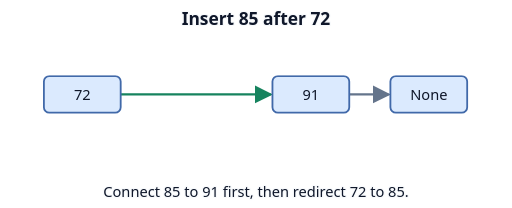
t = 0.00 s
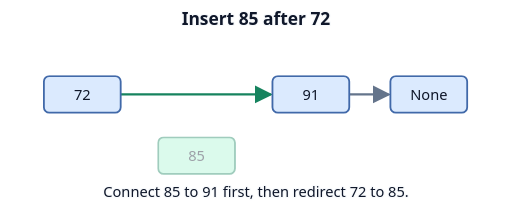
t = 1.36 s
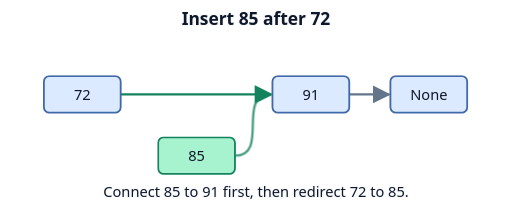
t = 2.68 s
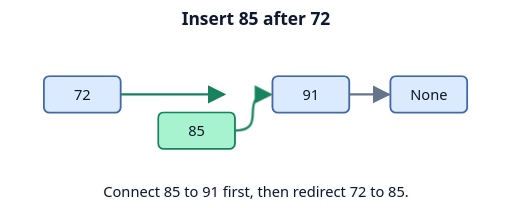
t = 4.12 s
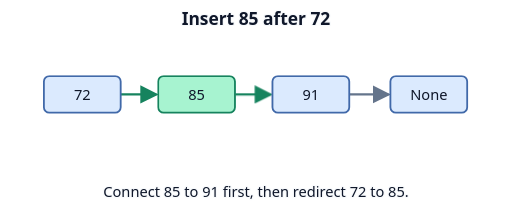
t = 5.44 s
t = 6.72 s: frame unchanged from t = 5.44 s, image omitted

The animated SVG that drew these frames (rendered in a browser with its animation timeline set to each time). Animation: 3 CSS @keyframes rules; one cycle of 8.00 s, repeats indefinitely.

<svg xmlns="http://www.w3.org/2000/svg" width="560" height="227" viewBox="0 0 560 227" role="img" aria-labelledby="title desc">
  <title id="title">Insert 85 after 72</title>
  <desc id="desc">85 connects to 91 first. Then the arrow from 72 bends toward 85 as it moves into the list.</desc>
  <style>
    text { font: 16px system-ui, sans-serif; text-anchor: middle; fill: #0f172a; }
    .label { paint-order: stroke; stroke: #f8fafc; stroke-width: 3px; stroke-linejoin: round; }
    .heading { font-size: 19px; font-weight: 700; }
    .tile { fill: #dbeafe; stroke: #4169a9; stroke-width: 2; }
    .changed { fill: #a7f3d0; stroke: #16835e; }
    .edge { fill: none; stroke: #64748b; stroke-width: 2.5; marker-end: url(#arrow); }
    .head-link, .middle-link { stroke: #16835e; marker-end: url(#active-arrow); }
    .middle { animation: insert-node 8s infinite; }
    .head-link { animation: insert-head 8s infinite; }
    .middle-link { animation: insert-next 8s infinite; }
    @keyframes insert-node {
      0%, 14% { opacity: 0; transform: translateY(67px); }
      26%, 46% { opacity: 1; transform: translateY(67px); }
      68%, 100% { opacity: 1; transform: translateY(0); }
    }
    @keyframes insert-head {
      0%, 46% { d: path("M 132 103 C 170 103 258 103 296 103"); }
      68%, 100% { d: path("M 132 103 C 170 103 133 103 171 103"); }
    }
    @keyframes insert-next {
      0%, 28% { opacity: 0; d: path("M 257 170 C 295 170 258 103 296 103"); }
      39%, 46% { opacity: 1; d: path("M 257 170 C 295 170 258 103 296 103"); }
      68%, 100% { opacity: 1; d: path("M 257 103 C 295 103 258 103 296 103"); }
    }
    @media (prefers-reduced-motion: reduce) {
      .middle, .head-link, .middle-link { animation: none; }
    }
    @media (prefers-color-scheme: dark) {
      .label { fill: #f8fafc; stroke: #111827; }
      .edge { stroke: #b8c7db; }
      .head-link, .middle-link { stroke: #4ade80; }
      #arrow path { fill: #b8c7db; }
      #active-arrow path { fill: #4ade80; }
    }
  </style>
  <defs>
    <marker id="arrow" markerWidth="8" markerHeight="8" refX="7" refY="4" orient="auto"><path d="M0 0 L8 4 L0 8 Z" fill="#64748b"/></marker>
    <marker id="active-arrow" markerWidth="8" markerHeight="8" refX="7" refY="4" orient="auto"><path d="M0 0 L8 4 L0 8 Z" fill="#16835e"/></marker>
  </defs>
  <text class="label heading" x="280" y="27">Insert 85 after 72</text>
  <path class="edge head-link" d="M 132 103 C 170 103 133 103 171 103"/>
  <path class="edge middle-link" d="M 257 103 C 295 103 258 103 296 103"/>
  <path class="edge" d="M382 103 H425"/>
  <g>
    <rect class="tile" x="48" y="83" width="84" height="40" rx="6"/>
    <text x="90" y="109">72</text>
  </g>
  <g class="middle">
    <rect class="tile changed" x="173" y="83" width="84" height="40" rx="6"/>
    <text x="215" y="109">85</text>
  </g>
  <g>
    <rect class="tile" x="298" y="83" width="84" height="40" rx="6"/>
    <text x="340" y="109">91</text>
  </g>
  <g>
    <rect class="tile" x="427" y="83" width="84" height="40" rx="6"/>
    <text x="469" y="109">None</text>
  </g>
  <text class="label" x="280" y="215">Connect 85 to 91 first, then redirect 72 to 85.</text>
</svg>
